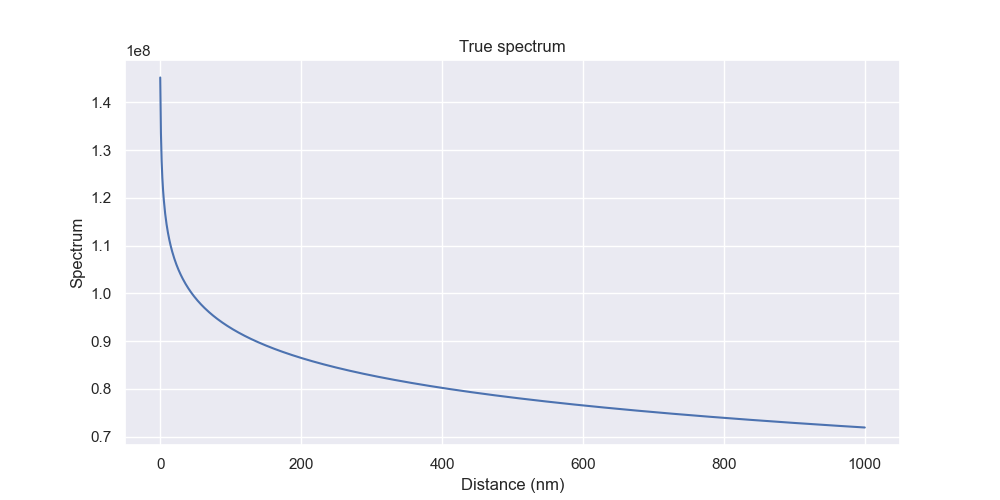

Source data for this figure (header and first rows):
spectrum, space
145205684, 0.1
133512783, 1.101
127720772, 2.102
124194853, 3.103
121663133, 4.104
119686786, 5.105
118065460, 6.105
116690822, 7.106
115497624, 8.107
114443505, 9.108
113499403, 10.11
112644506, 11.11
111863404, 12.11
111144362, 13.11
110478242, 14.11
109857783, 15.11
109277125, 16.11
108731469, 17.12
108216834, 18.12
107729881, 19.12
107267783, 20.12
106828127, 21.12
106408833, 22.12
106008098, 23.12
105624348, 24.12
105256203, 25.12
104902441, 26.12
104561983, 27.12
104233863, 28.13
103917217, 29.13
103611272, 30.13
103315326, 31.13
103028748, 32.13
102750961, 33.13
102481444, 34.13
102219717, 35.13
101965342, 36.13
101717919, 37.13
101477077, 38.13
101242476, 39.14
101013799, 40.14
100790755, 41.14
100573073, 42.14
100360502, 43.14
100152807, 44.14
99949769, 45.14
99751184, 46.14
99556860, 47.14
99366620, 48.14
99180294, 49.14
98997725, 50.15
98818764, 51.15
98643272, 52.15
98471116, 53.15
98302173, 54.15
98136323, 55.15
97973457, 56.15
97813469, 57.15
97656258, 58.15
97501730, 59.15
... 940 more rows
